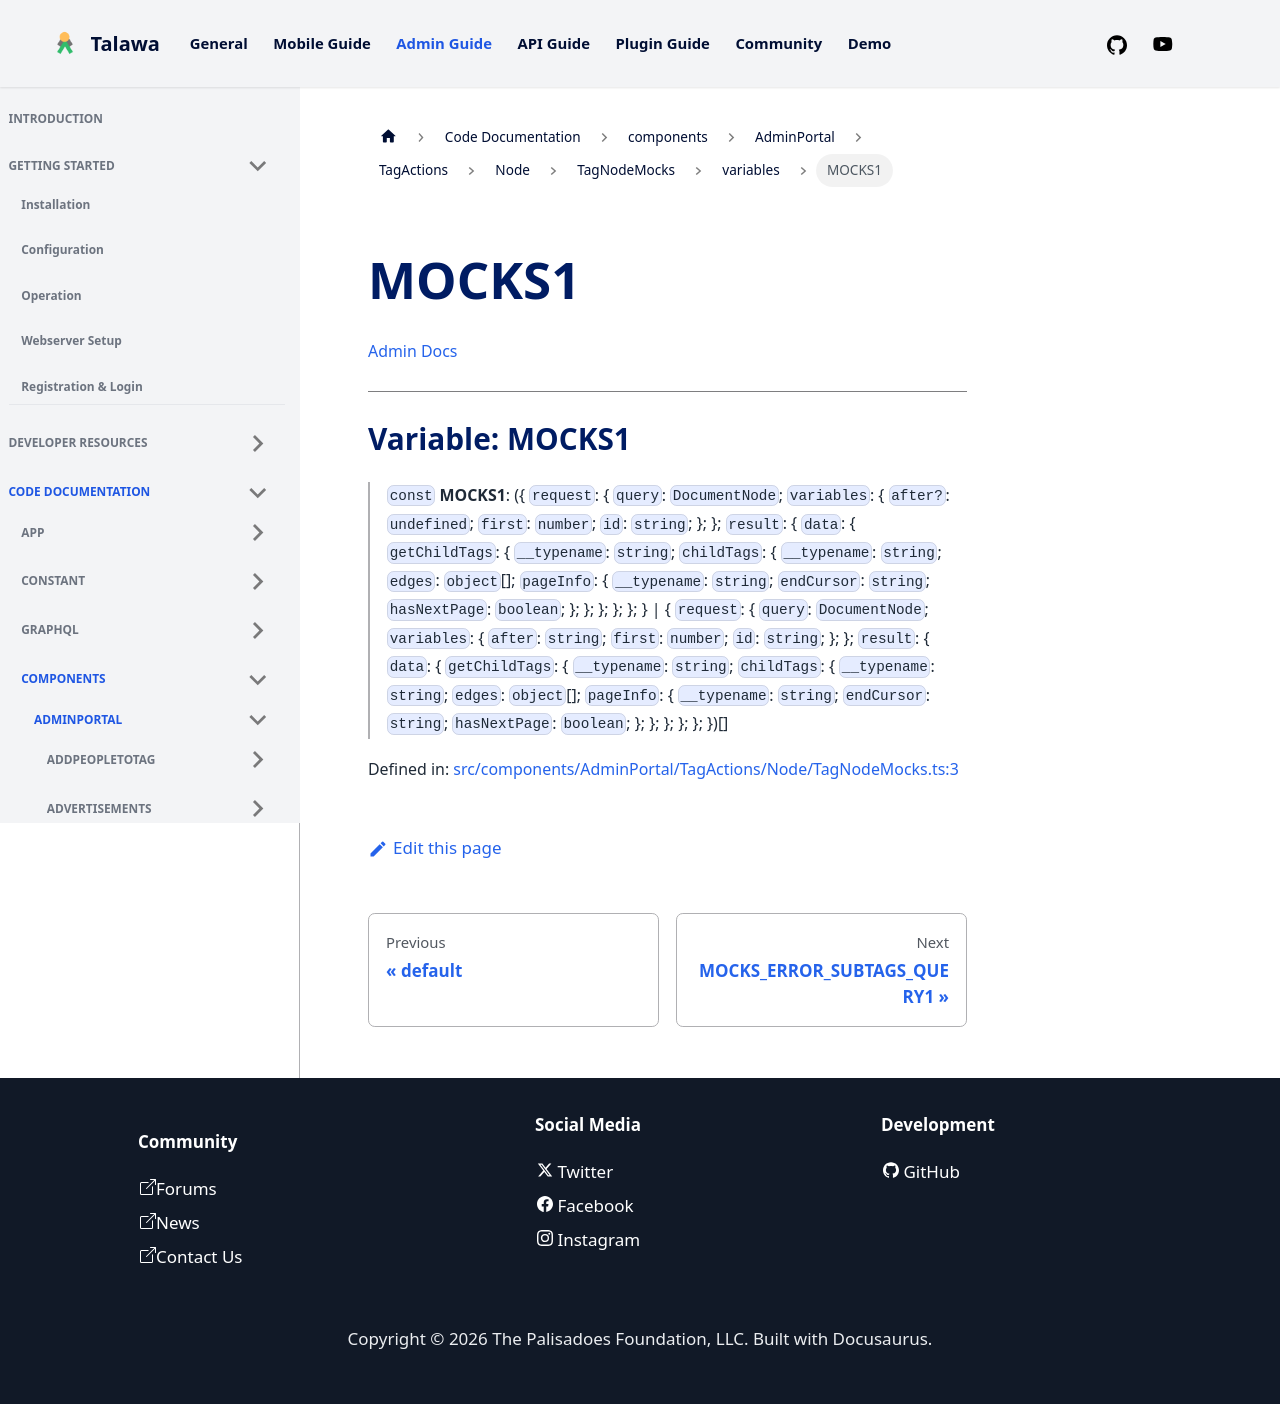

repository: PalisadoesFoundation/talawa-admin · page: docs/auto-docs/components/AdminPortal/TagActions/Node/TagNodeMocks/variables/MOCKS1/index.html · generator: docusaurus

[Admin Docs](/)

***

# Variable: MOCKS1

> `const` **MOCKS1**: (\{ `request`: \{ `query`: `DocumentNode`; `variables`: \{ `after?`: `undefined`; `first`: `number`; `id`: `string`; \}; \}; `result`: \{ `data`: \{ `getChildTags`: \{ `__typename`: `string`; `childTags`: \{ `__typename`: `string`; `edges`: `object`[]; `pageInfo`: \{ `__typename`: `string`; `endCursor`: `string`; `hasNextPage`: `boolean`; \}; \}; \}; \}; \}; \} \| \{ `request`: \{ `query`: `DocumentNode`; `variables`: \{ `after`: `string`; `first`: `number`; `id`: `string`; \}; \}; `result`: \{ `data`: \{ `getChildTags`: \{ `__typename`: `string`; `childTags`: \{ `__typename`: `string`; `edges`: `object`[]; `pageInfo`: \{ `__typename`: `string`; `endCursor`: `string`; `hasNextPage`: `boolean`; \}; \}; \}; \}; \}; \})[]

Defined in: [src/components/AdminPortal/TagActions/Node/TagNodeMocks.ts:3](https://github.com/PalisadoesFoundation/talawa-admin/blob/main/src/components/AdminPortal/TagActions/Node/TagNodeMocks.ts#L3)
